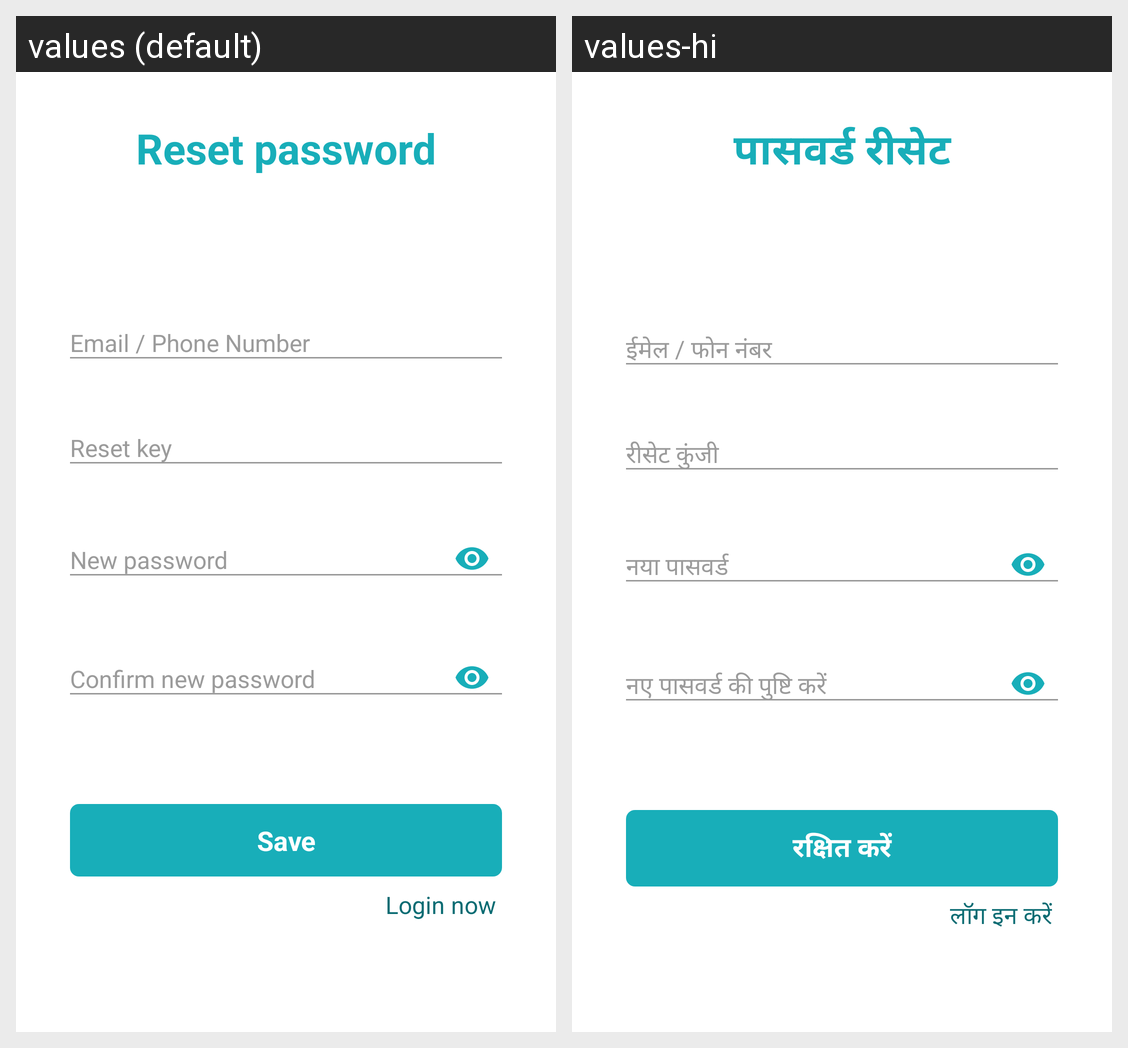

For this localized Android screen grid, give each drawn string resource with its value in every locale shown.
Android screen res/layout/activity_forgot_password.xml rendered under 2 locales, left to right: values (default), values-hi. Device: Nexus 5 (rendered at 1080×1920; each locale shown at half size, 540×960, under a caption strip naming it); theme AppTheme.
Strings drawn on this screen, with the default value and each locale's value (text and hints the layout hard-codes, and strings that could not be matched under every locale, appear in the picture but are not listed):

reset_password
  values: Reset password
  values-hi: पासवर्ड रीसेट

save
  values: Save
  values-hi: रक्षित करें

login_now
  values: Login now
  values-hi: लॉग इन करें
